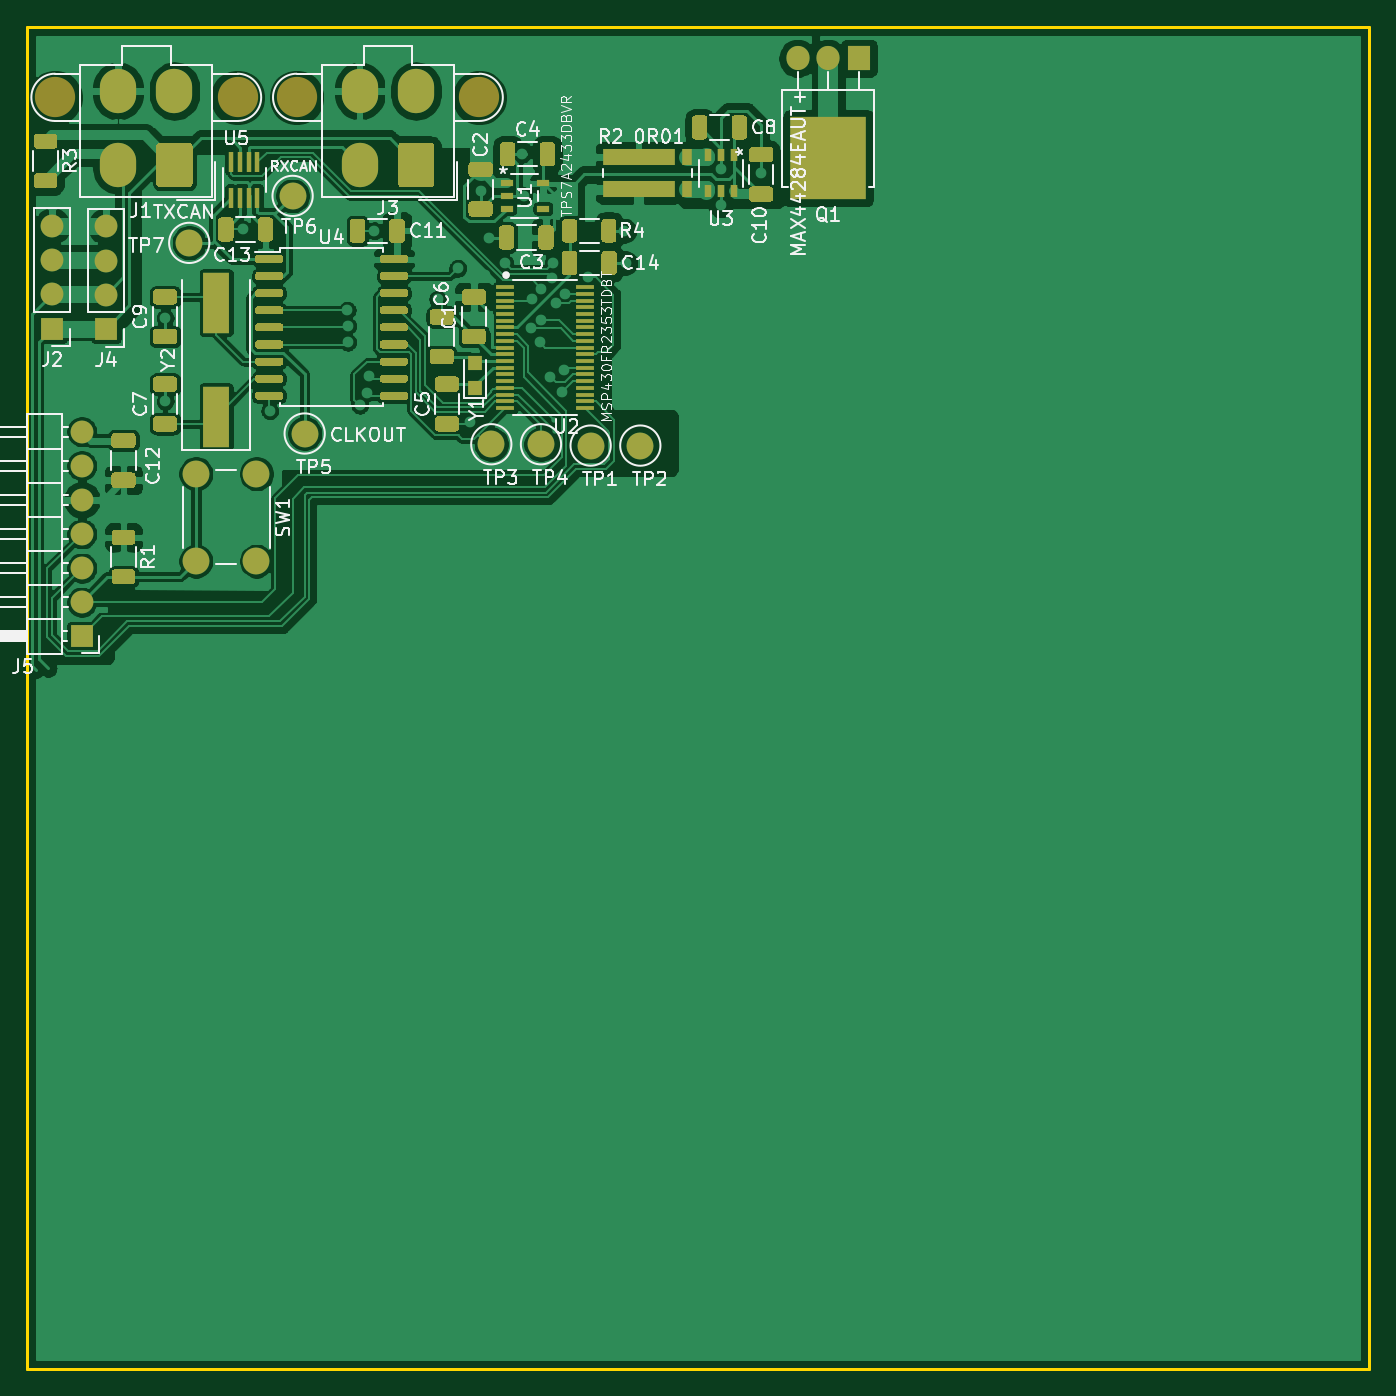
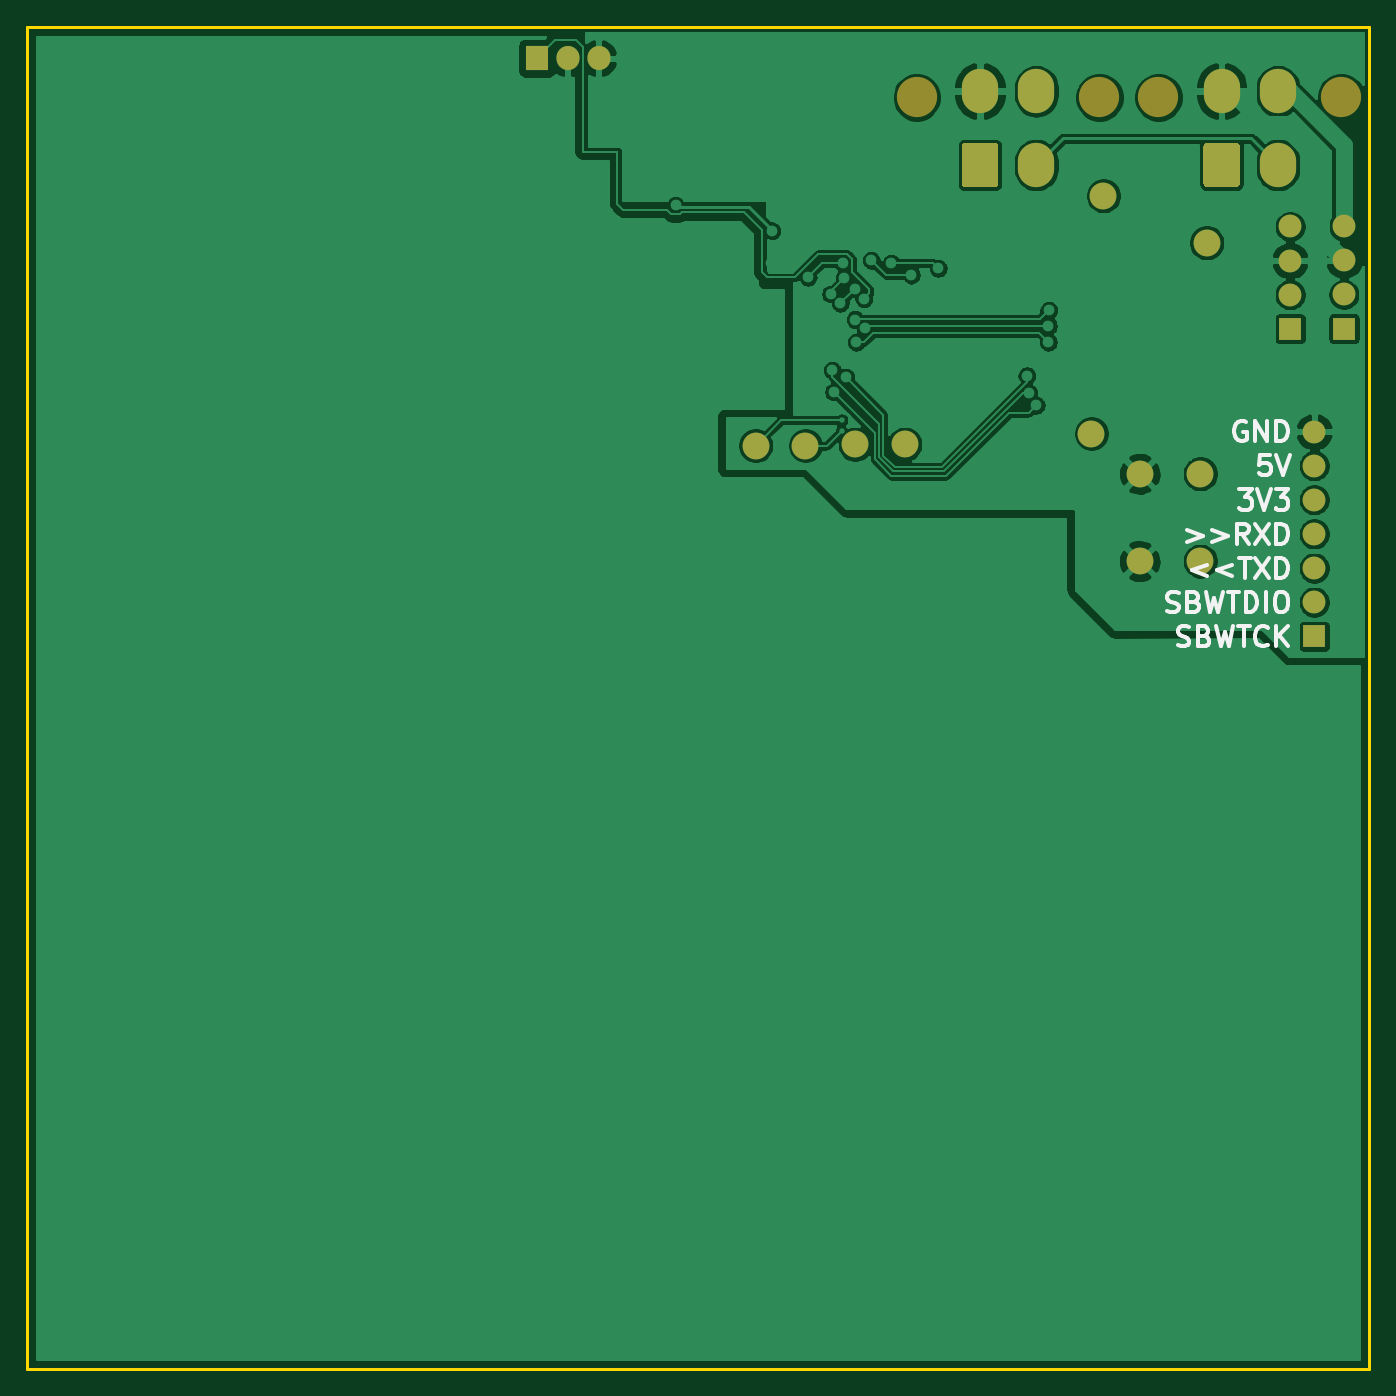
Circuit board: 9 layer files. Board 100.0 x 100.0 mm.
- bottom_copper: PEE50-CurrentProtectionTemplate-B_Cu.gbr (114887 bytes)
- bottom_mask: PEE50-CurrentProtectionTemplate-B_Mask.gbr (2570 bytes)
- paste: PEE50-CurrentProtectionTemplate-B_Paste.gbr (482 bytes)
- bottom_silk: PEE50-CurrentProtectionTemplate-B_SilkS.gbr (7635 bytes)
- outline: PEE50-CurrentProtectionTemplate-Edge_Cuts.gbr (712 bytes)
- top_copper: PEE50-CurrentProtectionTemplate-F_Cu.gbr (197841 bytes)
- top_mask: PEE50-CurrentProtectionTemplate-F_Mask.gbr (21994 bytes)
- paste: PEE50-CurrentProtectionTemplate-F_Paste.gbr (19923 bytes)
- top_silk: PEE50-CurrentProtectionTemplate-F_SilkS.gbr (49640 bytes)

=== bottom_copper: PEE50-CurrentProtectionTemplate-B_Cu.gbr (114887 bytes, source omitted) ===
=== bottom_mask: PEE50-CurrentProtectionTemplate-B_Mask.gbr ===
%TF.GenerationSoftware,KiCad,Pcbnew,(5.1.9)-1*%
%TF.CreationDate,2021-05-20T13:00:32+02:00*%
%TF.ProjectId,PEE50-CurrentProtectionTemplate,50454535-302d-4437-9572-72656e745072,rev?*%
%TF.SameCoordinates,Original*%
%TF.FileFunction,Soldermask,Bot*%
%TF.FilePolarity,Negative*%
%FSLAX46Y46*%
G04 Gerber Fmt 4.6, Leading zero omitted, Abs format (unit mm)*
G04 Created by KiCad (PCBNEW (5.1.9)-1) date 2021-05-20 13:00:32*
%MOMM*%
%LPD*%
G01*
G04 APERTURE LIST*
%ADD10O,1.717500X1.800000*%
%ADD11R,1.717500X1.800000*%
%ADD12C,3.000000*%
%ADD13O,2.700000X3.300000*%
%ADD14O,1.700000X1.700000*%
%ADD15R,1.700000X1.700000*%
%ADD16C,2.000000*%
G04 APERTURE END LIST*
D10*
%TO.C,Q1*%
X72410000Y-17350000D03*
X74700000Y-17350000D03*
D11*
X76990000Y-17350000D03*
%TD*%
D12*
%TO.C,J3*%
X35100000Y-20260000D03*
X48700000Y-20260000D03*
D13*
X39800000Y-19800000D03*
X44000000Y-19800000D03*
X39800000Y-25300000D03*
G36*
G01*
X45350000Y-23900001D02*
X45350000Y-26699999D01*
G75*
G02*
X45099999Y-26950000I-250001J0D01*
G01*
X42900001Y-26950000D01*
G75*
G02*
X42650000Y-26699999I0J250001D01*
G01*
X42650000Y-23900001D01*
G75*
G02*
X42900001Y-23650000I250001J0D01*
G01*
X45099999Y-23650000D01*
G75*
G02*
X45350000Y-23900001I0J-250001D01*
G01*
G37*
%TD*%
D14*
%TO.C,J5*%
X19100000Y-45160000D03*
X19100000Y-47700000D03*
X19100000Y-50240000D03*
X19100000Y-52780000D03*
X19100000Y-55320000D03*
X19100000Y-57860000D03*
D15*
X19100000Y-60400000D03*
%TD*%
D14*
%TO.C,J4*%
X20900000Y-29880000D03*
X20900000Y-32420000D03*
X20900000Y-34960000D03*
D15*
X20900000Y-37500000D03*
%TD*%
D16*
%TO.C,TP7*%
X27100000Y-31100000D03*
%TD*%
%TO.C,TP6*%
X34800000Y-27600000D03*
%TD*%
%TO.C,TP4*%
X53300000Y-46100000D03*
%TD*%
%TO.C,TP3*%
X49600000Y-46100000D03*
%TD*%
%TO.C,TP2*%
X60700000Y-46200000D03*
%TD*%
%TO.C,TP1*%
X57000000Y-46200000D03*
%TD*%
%TO.C,TP5*%
X35700000Y-45300000D03*
%TD*%
%TO.C,SW1*%
X27600000Y-48300000D03*
X32100000Y-48300000D03*
X27600000Y-54800000D03*
X32100000Y-54800000D03*
%TD*%
D14*
%TO.C,J2*%
X16885000Y-29863000D03*
X16885000Y-32403000D03*
X16885000Y-34943000D03*
D15*
X16885000Y-37483000D03*
%TD*%
D12*
%TO.C,J1*%
X17100000Y-20260000D03*
X30700000Y-20260000D03*
D13*
X21800000Y-19800000D03*
X26000000Y-19800000D03*
X21800000Y-25300000D03*
G36*
G01*
X27350000Y-23900001D02*
X27350000Y-26699999D01*
G75*
G02*
X27099999Y-26950000I-250001J0D01*
G01*
X24900001Y-26950000D01*
G75*
G02*
X24650000Y-26699999I0J250001D01*
G01*
X24650000Y-23900001D01*
G75*
G02*
X24900001Y-23650000I250001J0D01*
G01*
X27099999Y-23650000D01*
G75*
G02*
X27350000Y-23900001I0J-250001D01*
G01*
G37*
%TD*%
M02*

=== paste: PEE50-CurrentProtectionTemplate-B_Paste.gbr ===
%TF.GenerationSoftware,KiCad,Pcbnew,(5.1.9)-1*%
%TF.CreationDate,2021-05-20T13:00:32+02:00*%
%TF.ProjectId,PEE50-CurrentProtectionTemplate,50454535-302d-4437-9572-72656e745072,rev?*%
%TF.SameCoordinates,Original*%
%TF.FileFunction,Paste,Bot*%
%TF.FilePolarity,Positive*%
%FSLAX46Y46*%
G04 Gerber Fmt 4.6, Leading zero omitted, Abs format (unit mm)*
G04 Created by KiCad (PCBNEW (5.1.9)-1) date 2021-05-20 13:00:32*
%MOMM*%
%LPD*%
G01*
G04 APERTURE LIST*
G04 APERTURE END LIST*
M02*

=== bottom_silk: PEE50-CurrentProtectionTemplate-B_SilkS.gbr (7635 bytes, source omitted) ===
=== outline: PEE50-CurrentProtectionTemplate-Edge_Cuts.gbr ===
%TF.GenerationSoftware,KiCad,Pcbnew,(5.1.9)-1*%
%TF.CreationDate,2021-05-20T13:00:32+02:00*%
%TF.ProjectId,PEE50-CurrentProtectionTemplate,50454535-302d-4437-9572-72656e745072,rev?*%
%TF.SameCoordinates,Original*%
%TF.FileFunction,Profile,NP*%
%FSLAX46Y46*%
G04 Gerber Fmt 4.6, Leading zero omitted, Abs format (unit mm)*
G04 Created by KiCad (PCBNEW (5.1.9)-1) date 2021-05-20 13:00:32*
%MOMM*%
%LPD*%
G01*
G04 APERTURE LIST*
%TA.AperFunction,Profile*%
%ADD10C,0.200000*%
%TD*%
G04 APERTURE END LIST*
D10*
X115000000Y-115000000D02*
X115000000Y-15000000D01*
X15000000Y-115000000D02*
X115000000Y-115000000D01*
X15000000Y-115000000D02*
X15000000Y-15000000D01*
X115000000Y-15000000D02*
X15000000Y-15000000D01*
M02*

=== top_copper: PEE50-CurrentProtectionTemplate-F_Cu.gbr (197841 bytes, source omitted) ===
=== top_mask: PEE50-CurrentProtectionTemplate-F_Mask.gbr (21994 bytes, source omitted) ===
=== paste: PEE50-CurrentProtectionTemplate-F_Paste.gbr (19923 bytes, source omitted) ===
=== top_silk: PEE50-CurrentProtectionTemplate-F_SilkS.gbr (49640 bytes, source omitted) ===
